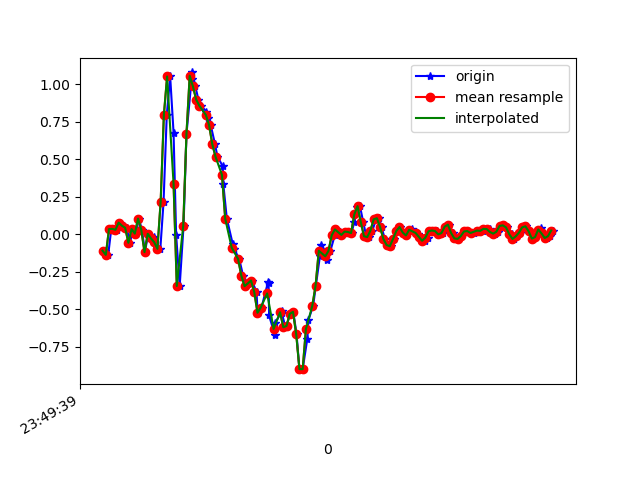

The table this chart was drawn from, first rows:
1617666579294, 362215993771749, -0.11048581, -0.01641557, 0.01842295
1617666579315, 362216012789605, -0.1386, 0.2157, -0.04389
1617666579334, 362216031832261, 0.03368, 0.2634, 0.01354
1617666579353, 362216050850117, 0.0349, -0.03596, -0.01823
1617666579372, 362216069892773, 0.02879, 0.1705, -0.02312
1617666579391, 362216088936389, 0.07644, -0.3133, 0.03064
1617666579410, 362216108084930, 0.05567, -0.13, -0.006012
1617666579429, 362216127127666, 0.04223, -0.1545, 0.02453
1617666579450, 362216146170418, -0.05795, -0.04329, 0.003762
1617666579468, 362216165188370, 0.03368, 0.1766, -0.001125
1617666579487, 362216184231122, 0.003135, -0.1777, 0.02331
1617666579505, 362216203183858, 0.1033, 0.08499, -0.01456
1617666579524, 362216222222386, 0.02879, 0.08377, 0.008649
1617666579543, 362216241260882, -0.1203, -0.06773, -0.02312
1617666579562, 362216260274610, 0.001913, 0.4674, -0.04389
1617666579582, 362216279313138, -0.02863, 0.1949, 0.03675
1617666579601, 362216298344146, -0.01886, -0.2424, 0.01354
1617666579619, 362216317383570, -0.08972, 0.3061, 0.001319
1617666579638, 362216336398194, -0.09827, 0.118, -0.01456
1617666579658, 362216355437618, 0.2145, -0.01886, -0.1282
1617666579678, 362216374452242, 0.7948, -0.1545, -0.1331
1617666579699, 362216393483506, 1.051, -0.5393, -0.04755
1617666579720, 362216412497778, 0.6775, -1.023, -0.01701
1617666579736, 362216431536818, -0.005417, -1.498, -0.1331
1617666579758, 362216450551154, -0.3463, -1.892, -0.2748
1617666579782, 362216469590194, 0.05567, -2.183, -0.3689
1617666579800, 362216488604466, 0.6678, -2.368, -0.4165
1617666579832, 362216507655986, 1.034, -2.493, -0.4629
1617666579835, 362216526670706, 1.078, -2.582, -0.5289
1617666579855, 362216545710194, 0.9854, -2.646, -0.5912
1617666579874, 362216564724978, 0.8974, -2.652, -0.6193
1617666579890, 362216583764466, 0.8559, -2.606, -0.6095
1617666579924, 362216602795378, 0.8168, -2.473, -0.5778
1617666579931, 362216621835442, 0.774, -2.264, -0.5387
1617666579950, 362216640850674, 0.7276, -2.004, -0.4703
1617666579977, 362216659890674, 0.5993, -1.717, -0.3957
1617666579992, 362216678905970, 0.5163, -1.391, -0.3224
1617666580025, 362216697954866, 0.4527, -1.089, -0.2296
1617666580028, 362216716970354, 0.3367, -0.7959, -0.1428
1617666580050, 362216736010674, 0.1033, -0.5381, -0.1099
1617666580087, 362216755026162, -0.06773, -0.3023, -0.105
1617666580090, 362216774066482, -0.09949, -0.06406, -0.0842
1617666580097, 362216793082034, -0.1019, 0.1485, -0.02189
1617666580127, 362216812139954, -0.1667, 0.3758, 0.03553
1617666580151, 362216831155954, -0.2779, 0.6177, 0.08806
1617666580165, 362216850196658, -0.3475, 0.8669, 0.1125
1617666580185, 362216869212658, -0.3292, 1.103, 0.1614
1617666580205, 362216888253426, -0.3096, 1.273, 0.2334
1617666580234, 362216907300082, -0.3866, 1.407, 0.2994
1617666580241, 362216926316146, -0.5247, 1.522, 0.2945
1617666580265, 362216945357042, -0.4904, 1.608, 0.2848
1617666580306, 362216964373234, -0.317, 1.626, 0.3165
1617666580309, 362216983414130, -0.328, 1.613, 0.3422
1617666580312, 362217002432114, -0.543, 1.605, 0.3165
1617666580347, 362217021473138, -0.67, 1.594, 0.2945
1617666580350, 362217040489202, -0.5943, 1.613, 0.2982
1617666580389, 362217059530226, -0.5161, 1.596, 0.3361
1617666580391, 362217078546418, -0.5271, 1.56, 0.3458
1617666580413, 362217097587314, -0.6212, 1.511, 0.3068
1617666580422, 362217116609266, -0.6126, 1.445, 0.2713
1617666580440, 362217135650418, -0.532, 1.338, 0.2787
... 86 more rows
